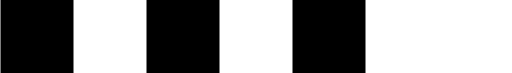
t = 0.00 s
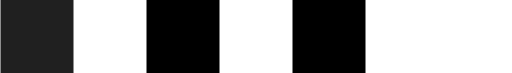
t = 0.19 s
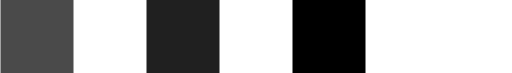
t = 0.44 s
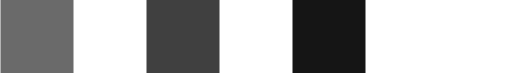
t = 0.63 s
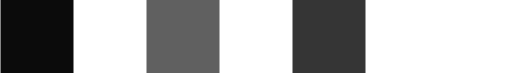
t = 0.81 s
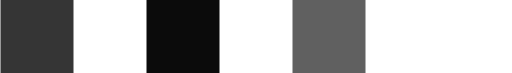
t = 1.06 s

The animated SVG that drew these frames (rendered in a browser with its animation timeline set to each time). Animation: 3 SMIL elements (animate=3); one cycle of 1.25 s, repeats indefinitely.

<svg xmlns="http://www.w3.org/2000/svg" viewBox="0 0 49 7" width="49" height="7" fill="black">
  <rect width="7" height="7">
	  <animate attributeType="CSS" attributeName="opacity" 
	  from="1" to=".5" dur=".75s" repeatCount="indefinite" />
  </rect>
  <rect x="14" width="7" height="7">
	  <animate attributeType="CSS" attributeName="opacity" 
	  from="1" to=".5" dur=".75s" begin=".25s" repeatCount="indefinite" />	  
  </rect>
  <rect x="28" width="7" height="7">
	  <animate attributeType="CSS" attributeName="opacity" 
	  from="1" to=".5" dur=".75s" begin=".5s" repeatCount="indefinite" />
  </rect>	  
</svg>
